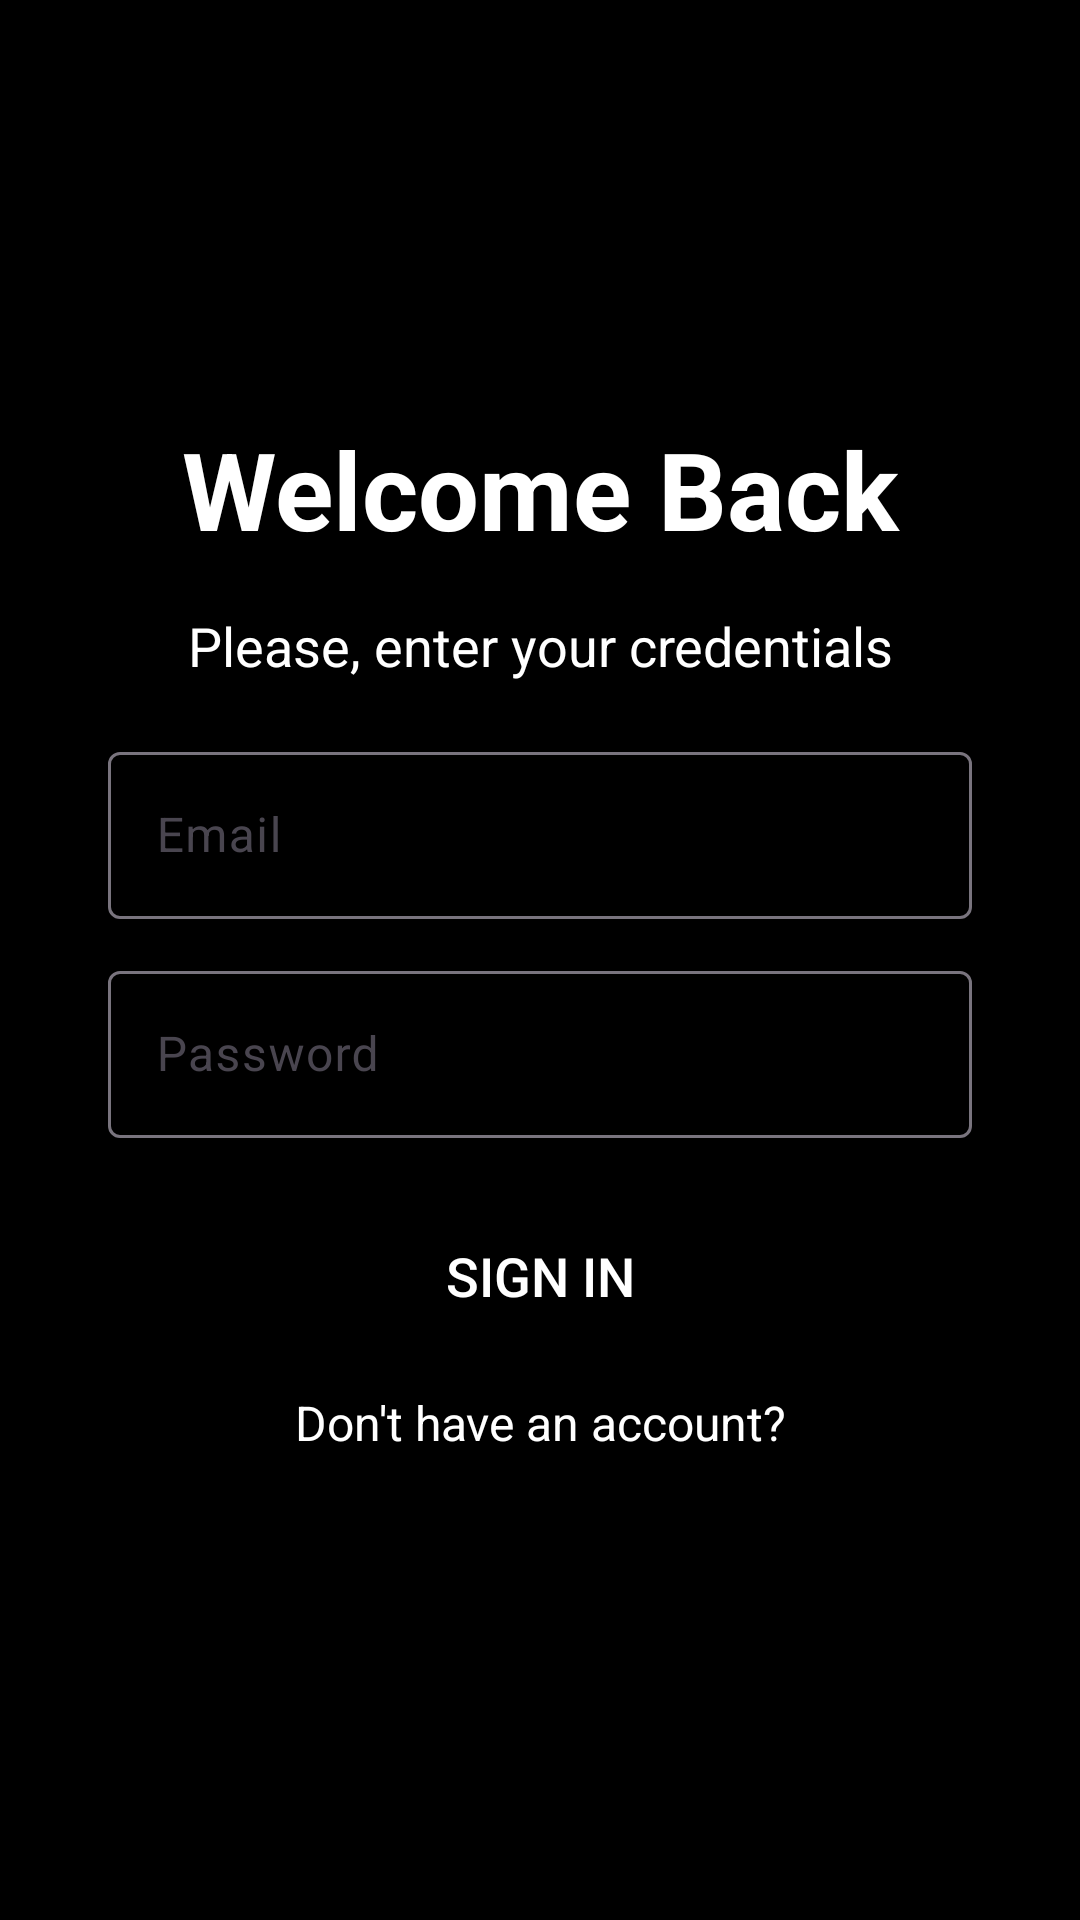

Here is an Android app screen rendered from its layout file. Give the layout XML and the strings, colors and styles it references.
<!-- AndroidManifest.xml: application theme Theme.Driveit -->
<!-- res/layout/activity_sign_in.xml -->
<?xml version="1.0" encoding="utf-8"?>
<LinearLayout xmlns:android="http://schemas.android.com/apk/res/android"
    xmlns:tools="http://schemas.android.com/tools"
    android:id="@+id/main"
    android:layout_width="match_parent"
    android:layout_height="match_parent"
    android:background="#000000"
    tools:context=".activities.SignInActivity"
    android:gravity="center"
    android:padding="36dp"
    android:orientation="vertical">

    <TextView
        android:text="@string/welcome_back"
        android:layout_width="match_parent"
        android:layout_height="wrap_content"
        android:gravity="center"
        android:textSize="36sp"
        android:textColor="#FFFFFF"
        android:layout_marginBottom="16dp"
        android:textStyle="bold"/>
    <TextView
        android:text="@string/please_enter_your_credentials"
        android:layout_width="match_parent"
        android:layout_height="wrap_content"
        android:gravity="center"
        android:textSize="18sp"
        android:textColor="#FFFFFF"
        android:layout_marginBottom="18dp" />
    <com.google.android.material.textfield.TextInputLayout
        android:layout_width="match_parent"
        android:layout_height="wrap_content"
        android:layout_marginBottom="12dp"
        >
        <com.google.android.material.textfield.TextInputEditText
            android:id="@+id/email"
            android:hint="@string/email"
            android:layout_width="match_parent"
            android:layout_height="wrap_content"
            android:textColor="#FFFFFF" />
    </com.google.android.material.textfield.TextInputLayout>

    <com.google.android.material.textfield.TextInputLayout
        android:layout_width="match_parent"
        android:layout_height="wrap_content"
        android:layout_marginBottom="20dp"
        >
        <com.google.android.material.textfield.TextInputEditText
            android:id="@+id/password"
            android:hint="@string/password"
            android:layout_width="match_parent"
            android:layout_height="wrap_content"
            android:textColor="#FFFFFF"
            android:inputType="textPassword"/>
    </com.google.android.material.textfield.TextInputLayout>

    <Button
        android:id="@+id/button"
        android:text="@string/sign_in"
        android:layout_width="match_parent"
        android:layout_height="52dp"
        android:textSize="18sp"
        android:textColor="#FFFFFF"
        android:layout_marginBottom="12dp"
        android:background="@drawable/custom_button_background"
         />

    <TextView
        android:id="@+id/link"
        android:text="@string/don_t_have_an_account"
        android:layout_width="match_parent"
        android:layout_height="wrap_content"
        android:gravity="center"
        android:textSize="16sp"
        android:textColor="#FFFFFF"
        android:layout_marginBottom="16dp" />
</LinearLayout>
<!-- resources referenced by this layout -->
<resources>
  <string name="don_t_have_an_account">Don\'t have an account?</string>
  <string name="email">Email</string>
  <string name="password">Password</string>
  <string name="please_enter_your_credentials">Please, enter your credentials</string>
  <string name="sign_in">Sign In</string>
  <string name="welcome_back">Welcome Back</string>
  <style name="Theme.Driveit" parent="Base.Theme.Driveit" />
  <style name="Base.Theme.Driveit" parent="Theme.Material3.DayNight.NoActionBar">
          
           <item name="colorPrimary">#FF4081</item>
      </style>
</resources>
